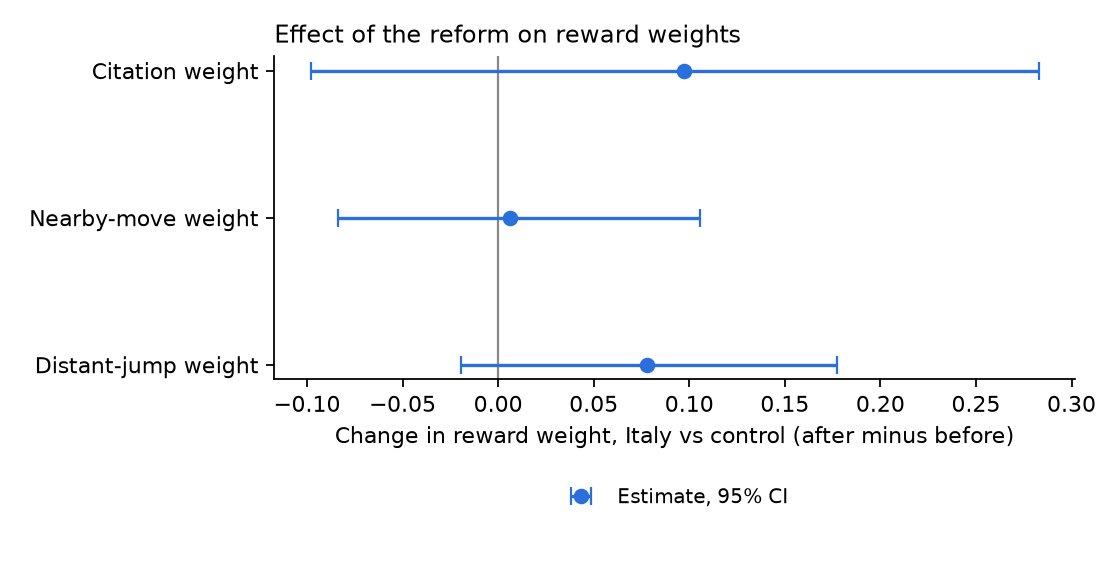

The file beside this chart, header and first rows:
parameter, did, ci_low, ci_high, boot_se
theta_cite, 0.09705, -0.09803, 0.2829, 0.09779
theta_near, 0.00616, -0.08388, 0.1054, 0.04576
theta_far, 0.07793, -0.01963, 0.1772, 0.05043
